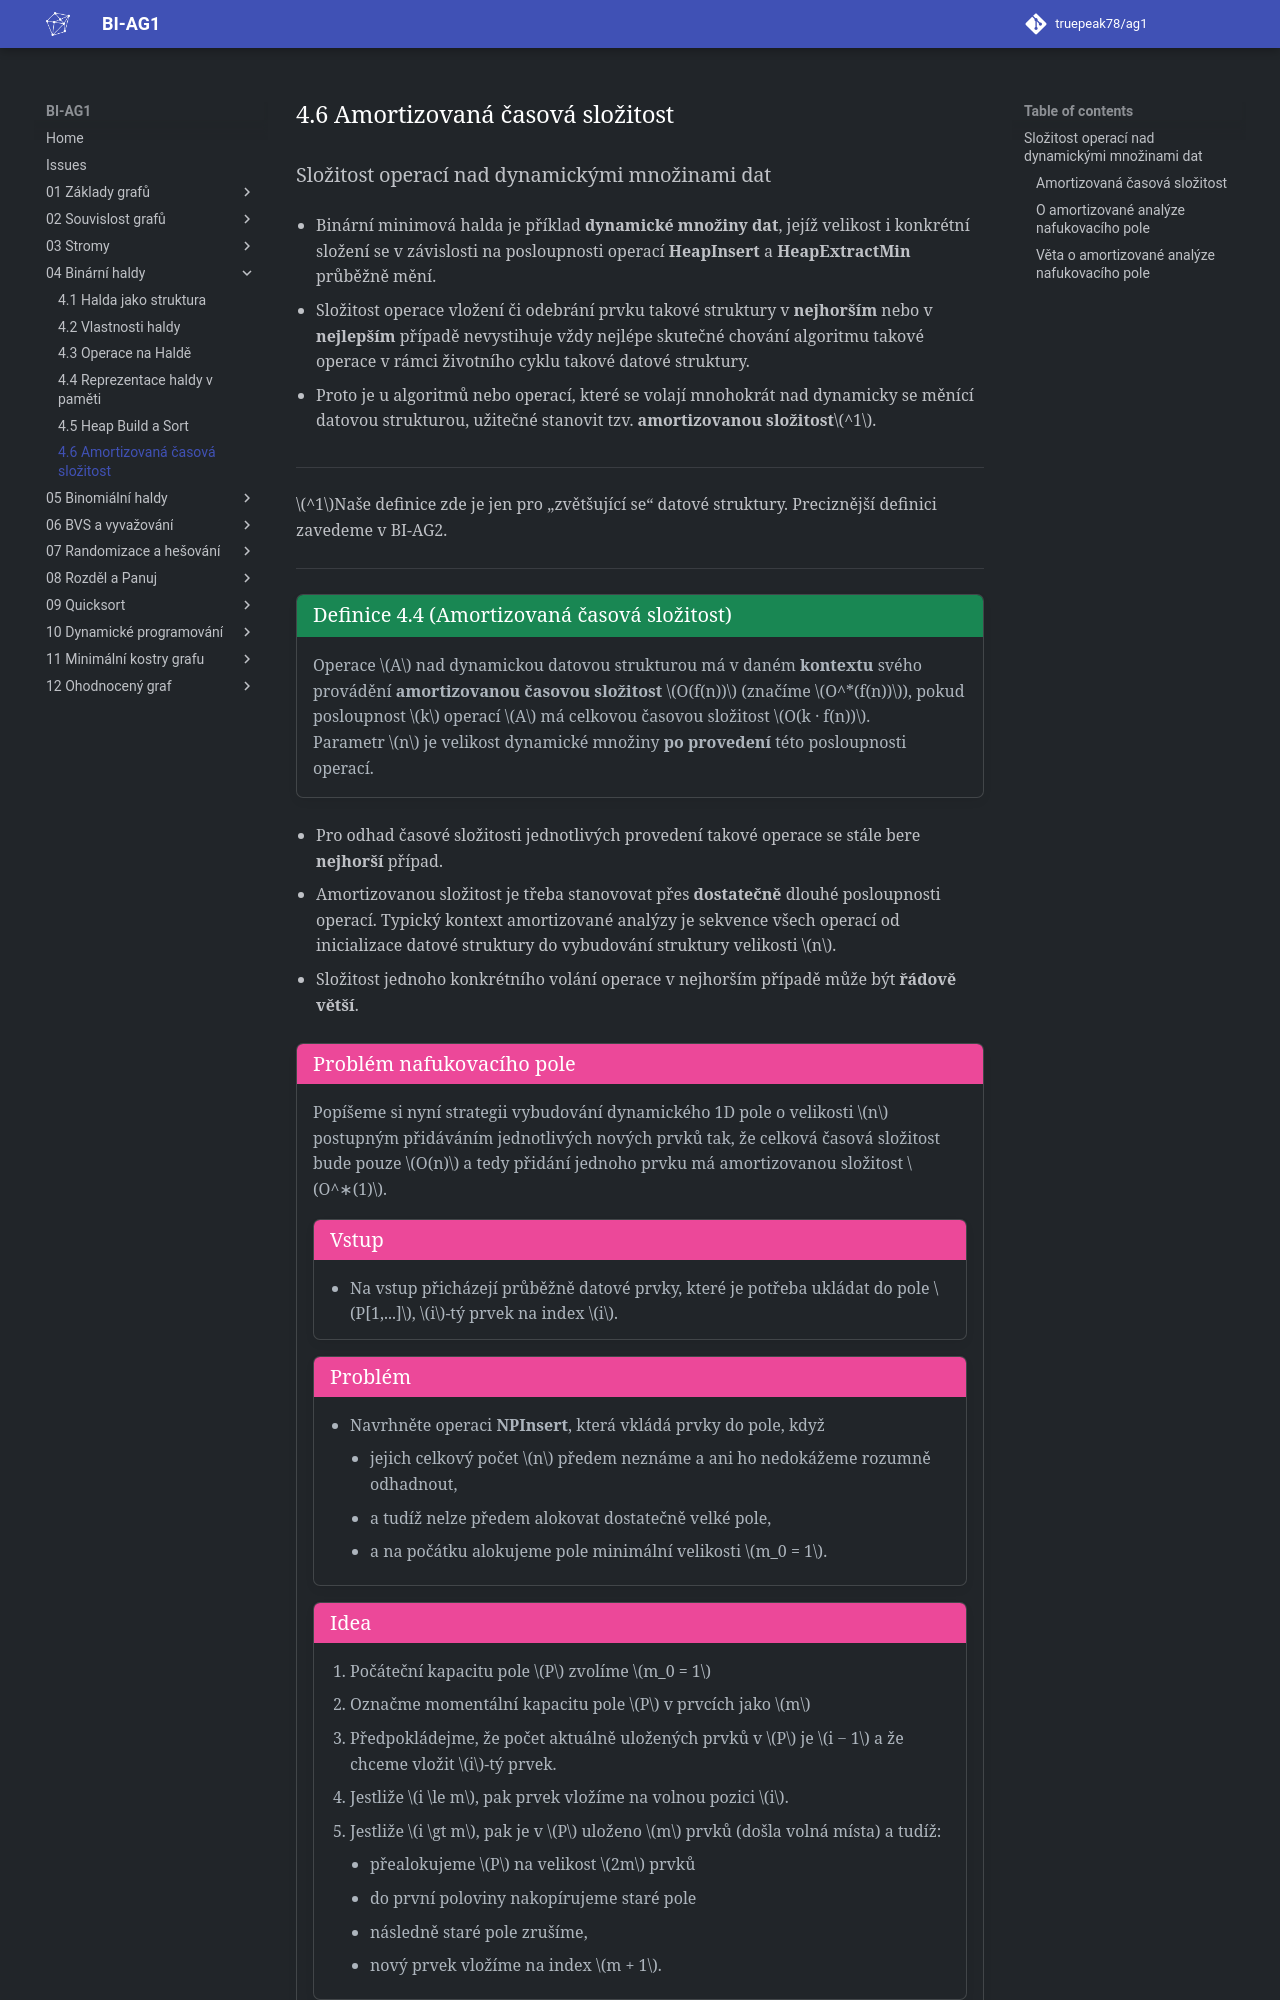

repository: truepeak78/ag1 · page: 04_Binární_haldy/4.6_Amortizovaná_časová_složitost/index.html · generator: mkdocs

## Složitost operací nad dynamickými množinami dat

- Binární minimová halda je příklad **dynamické množiny dat**, jejíž velikost i konkrétní složení se v závislosti na
  posloupnosti operací **HeapInsert** a **HeapExtractMin** průběžně mění.

- Složitost operace vložení či odebrání prvku takové struktury v **nejhorším** nebo v **nejlepším** případě nevystihuje
  vždy nejlépe skutečné chování algoritmu takové operace v rámci životního cyklu takové datové struktury.

- Proto je u algoritmů nebo operací, které se volají mnohokrát nad dynamicky se měnící datovou strukturou, užitečné
  stanovit tzv. **amortizovanou složitost**$^1$.

---

$^1$Naše definice zde je jen pro „zvětšující se“ datové struktury. Preciznější definici zavedeme v BI-AG2.

---

<a id="def-4.4"></a>
!!! Definition "[Definice 4.4 (Amortizovaná časová složitost)](#def-4.4)"

    ### Amortizovaná časová složitost {#def-4.4}
    Operace $A$ nad dynamickou datovou strukturou má v daném **kontextu** svého provádění **amortizovanou časovou
    složitost** $O(f(n))$ (značíme $O^*(f(n))$), pokud posloupnost $k$ operací $A$ má celkovou časovou složitost $O(k · f(n))$.

    Parametr $n$ je velikost dynamické množiny **po provedení** této posloupnosti operací.

- Pro odhad časové složitosti jednotlivých provedení takové operace se stále bere **nejhorší** případ.
- Amortizovanou složitost je třeba stanovovat přes **dostatečně** dlouhé posloupnosti operací. Typický kontext
  amortizované analýzy je sekvence všech operací od inicializace datové struktury do vybudování struktury velikosti $n$.
- Složitost jednoho konkrétního volání operace v nejhorším případě může být **řádově větší**.

!!! Algorithm "Problém nafukovacího pole"

    Popíšeme si nyní strategii vybudování dynamického 1D pole o velikosti $n$ postupným přidáváním jednotlivých
    nových prvků tak, že celková časová složitost bude pouze $O(n)$ a tedy přidání jednoho prvku má amortizovanou
    složitost $O^∗(1)$.

    !!! Algorithm "Vstup"

        - Na vstup přicházejí průběžně datové prvky, které je potřeba
        ukládat do pole $P[1,...]$, $i$-tý prvek na index $i$.
    
    !!! Algorithm "Problém"

        - Navrhněte operaci **NPInsert**, která vkládá prvky do pole, když
            - jejich celkový počet $n$ předem neznáme a ani ho nedokážeme
            rozumně odhadnout,
            -  a tudíž nelze předem alokovat dostatečně velké pole,
            - a na počátku alokujeme pole minimální velikosti $m_0 = 1$.

    !!! Algorithm "Idea"

        1. Počáteční kapacitu pole $P$ zvolíme $m_0 = 1$
        2. Označme momentální kapacitu pole $P$ v prvcích jako $m$
        3. Předpokládejme, že počet aktuálně uložených prvků v $P$ je $i − 1$ a že chceme vložit $i$-tý prvek.
        4. Jestliže $i \le m$, pak prvek vložíme na volnou pozici $i$.
        5. Jestliže $i \gt m$, pak je v $P$ uloženo $m$ prvků (došla volná místa) a tudíž:
            - přealokujeme $P$ na velikost $2m$ prvků
            - do první poloviny nakopírujeme staré pole
            - následně staré pole zrušíme,
            - nový prvek vložíme na index $m + 1$.




    !!! Algorithm "Algoritmus"

        ```math title="Algoritmus NPInsert(P, x):"
            Nechť i je pořadové číslo vkládaného prvku od začátku vkládání.
            Pokud i ≤ m: P[i] := x; i := i + 1; return
            Pokud i > m
                Alokuj pole P′ o velikosti 2m
                Překopíruj P do první poloviny pole P′
                Dealokuj P; P := P′
                P[i] := x; i := i + 1
        ```

    !!! Algorithm "Časová složitost"
        Časová složitost volání **NPInsert** na pole s $i$ prvky je v nejhorším případě $\Theta(i)$.

<a id="def-4.6"></a>
!!! Theorem "[Věta 4.6 (O amortizované analýze nafukovacího pole)](#def-4.6)"

    ### O amortizované analýze nafukovacího pole {#def-4.6}
